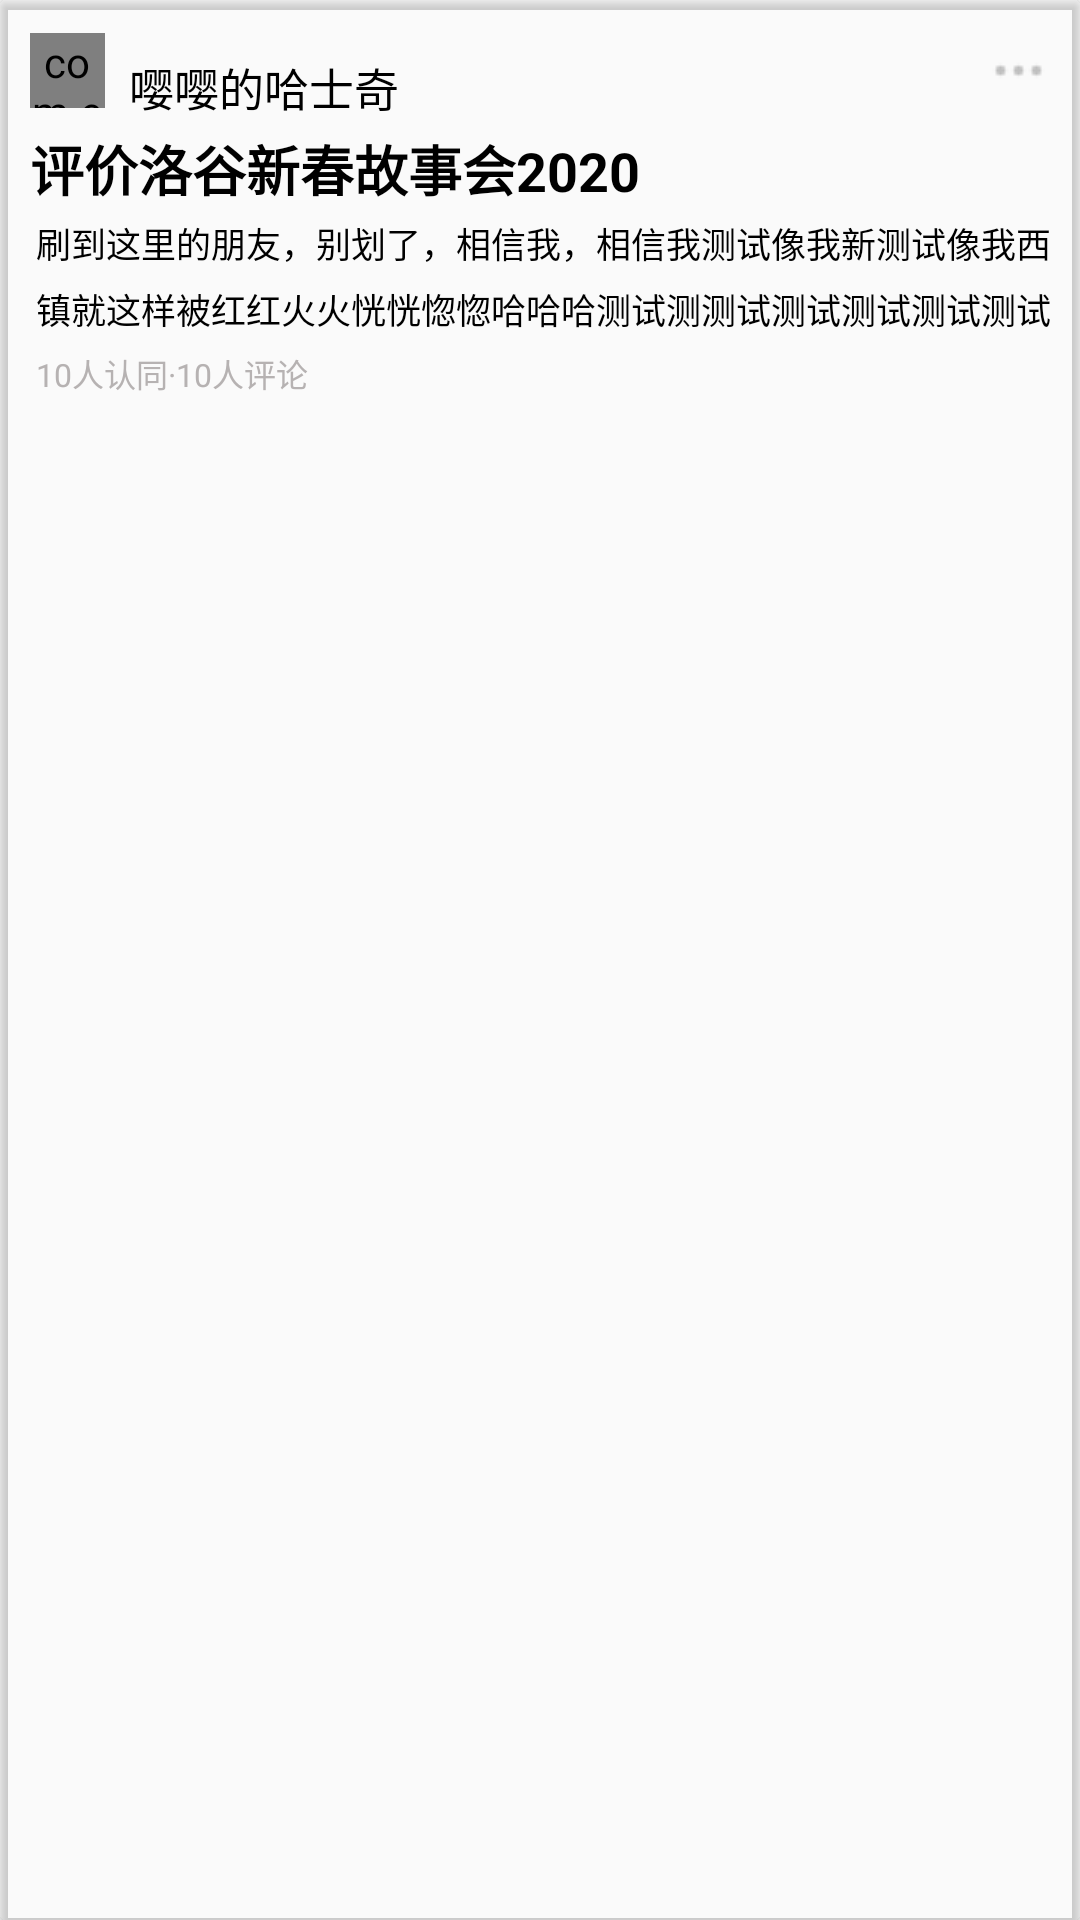

Here is an Android app screen rendered from its layout file. Give the layout XML and the strings, colors and styles it references.
<!-- AndroidManifest.xml: application theme AppTheme.NoActionBar -->
<!-- res/layout/favorite_item.xml -->
<?xml version="1.0" encoding="utf-8"?>
<androidx.cardview.widget.CardView xmlns:android="http://schemas.android.com/apk/res/android"
    xmlns:app="http://schemas.android.com/apk/res-auto"
    xmlns:card_view="http://schemas.android.com/tools"
    android:layout_width="match_parent"
    android:layout_height="wrap_content"
    app:cardBackgroundColor="#0000FFFF"
    card_view:cardCornerRadius="15dp"
    card_view:cardPreventCornerOverlap="15dp">

    <androidx.constraintlayout.widget.ConstraintLayout
        android:layout_width="match_parent"
        android:layout_height="wrap_content"
        android:layout_marginTop="8dp"
        android:layout_marginBottom="8dp">

        <com.example.bihu.MyCircleImageView
            android:id="@+id/favorite_user_picture"
            android:layout_width="25dp"
            android:layout_height="25dp"
            android:layout_marginStart="10dp"
            android:layout_marginTop="3dp"
            android:src="@drawable/usersrcl"
            app:layout_constraintStart_toStartOf="parent"
            app:layout_constraintTop_toTopOf="parent" />

        <TextView
            android:id="@+id/favorite_username"
            android:layout_width="wrap_content"
            android:layout_height="20dp"
            android:layout_marginStart="8dp"
            android:layout_marginTop="10dp"
            android:text="嘤嘤的哈士奇"
            android:textColor="#000000"
            android:textSize="15dp"
            app:layout_constraintStart_toEndOf="@id/favorite_user_picture"
            app:layout_constraintTop_toTopOf="parent" />

        <TextView
            android:id="@+id/favorite_title"
            android:layout_width="match_parent"
            android:layout_height="wrap_content"
            android:layout_marginStart="10dp"
            android:layout_marginTop="5dp"
            android:ellipsize="end"
            android:maxLines="2"
            android:singleLine="false"
            android:text="评价洛谷新春故事会2020"
            android:textColor="#000000"
            android:textSize="18dp"
            android:textStyle="bold"
            app:layout_constraintStart_toStartOf="parent"
            app:layout_constraintTop_toBottomOf="@+id/favorite_username" />

        <TextView
            android:id="@+id/favorite_content"
            android:layout_width="match_parent"
            android:layout_height="wrap_content"
            android:layout_marginStart="12dp"
            android:layout_marginTop="3dp"
            android:ellipsize="end"
            android:lineSpacingExtra="5dp"
            android:maxLines="3"
            android:singleLine="false"
            android:text="刷到这里的朋友，别划了，相信我，相信我测试像我新测试像我西镇就这样被红红火火恍恍惚惚哈哈哈测试测测试测试测试测试测试"
            android:textColor="#000000"
            android:textSize="11.5dp"
            android:textStyle="normal"
            app:layout_constraintStart_toStartOf="parent"
            app:layout_constraintTop_toBottomOf="@+id/favorite_title" />

        <TextView
            android:id="@+id/favorite_en"
            android:layout_width="match_parent"
            android:layout_height="wrap_content"
            android:layout_marginStart="12dp"
            android:layout_marginTop="5dp"
            android:lineSpacingExtra="5dp"
            android:maxLines="1"
            android:singleLine="false"
            android:text="10人认同·10人评论"
            android:textColor="#B6B2B2"
            android:textSize="10.5dp"
            android:textStyle="normal"
            app:layout_constraintStart_toStartOf="parent"
            app:layout_constraintTop_toBottomOf="@+id/favorite_content" />

        <ImageButton
            android:id="@+id/favorite_eli"
            android:layout_width="wrap_content"
            android:layout_height="wrap_content"
            android:layout_marginTop="5dp"
            android:layout_marginEnd="10dp"
            android:background="#00FFFFFF"
            android:src="@drawable/elic"
            app:layout_constraintEnd_toEndOf="parent"
            app:layout_constraintTop_toTopOf="parent" />
    </androidx.constraintlayout.widget.ConstraintLayout>
</androidx.cardview.widget.CardView>
<!-- resources referenced by this layout -->
<resources>
  <!-- drawable elic: png bitmap (drawable-v24, 674 bytes) -->
  <!-- drawable usersrcl: png bitmap (drawable, 4112 bytes) -->
  <style name="AppTheme.NoActionBar">
          <item name="windowNoTitle">true</item>
          <item name="windowActionBar">false</item>
          <item name="android:windowTranslucentStatus">true</item>
      </style>
</resources>
